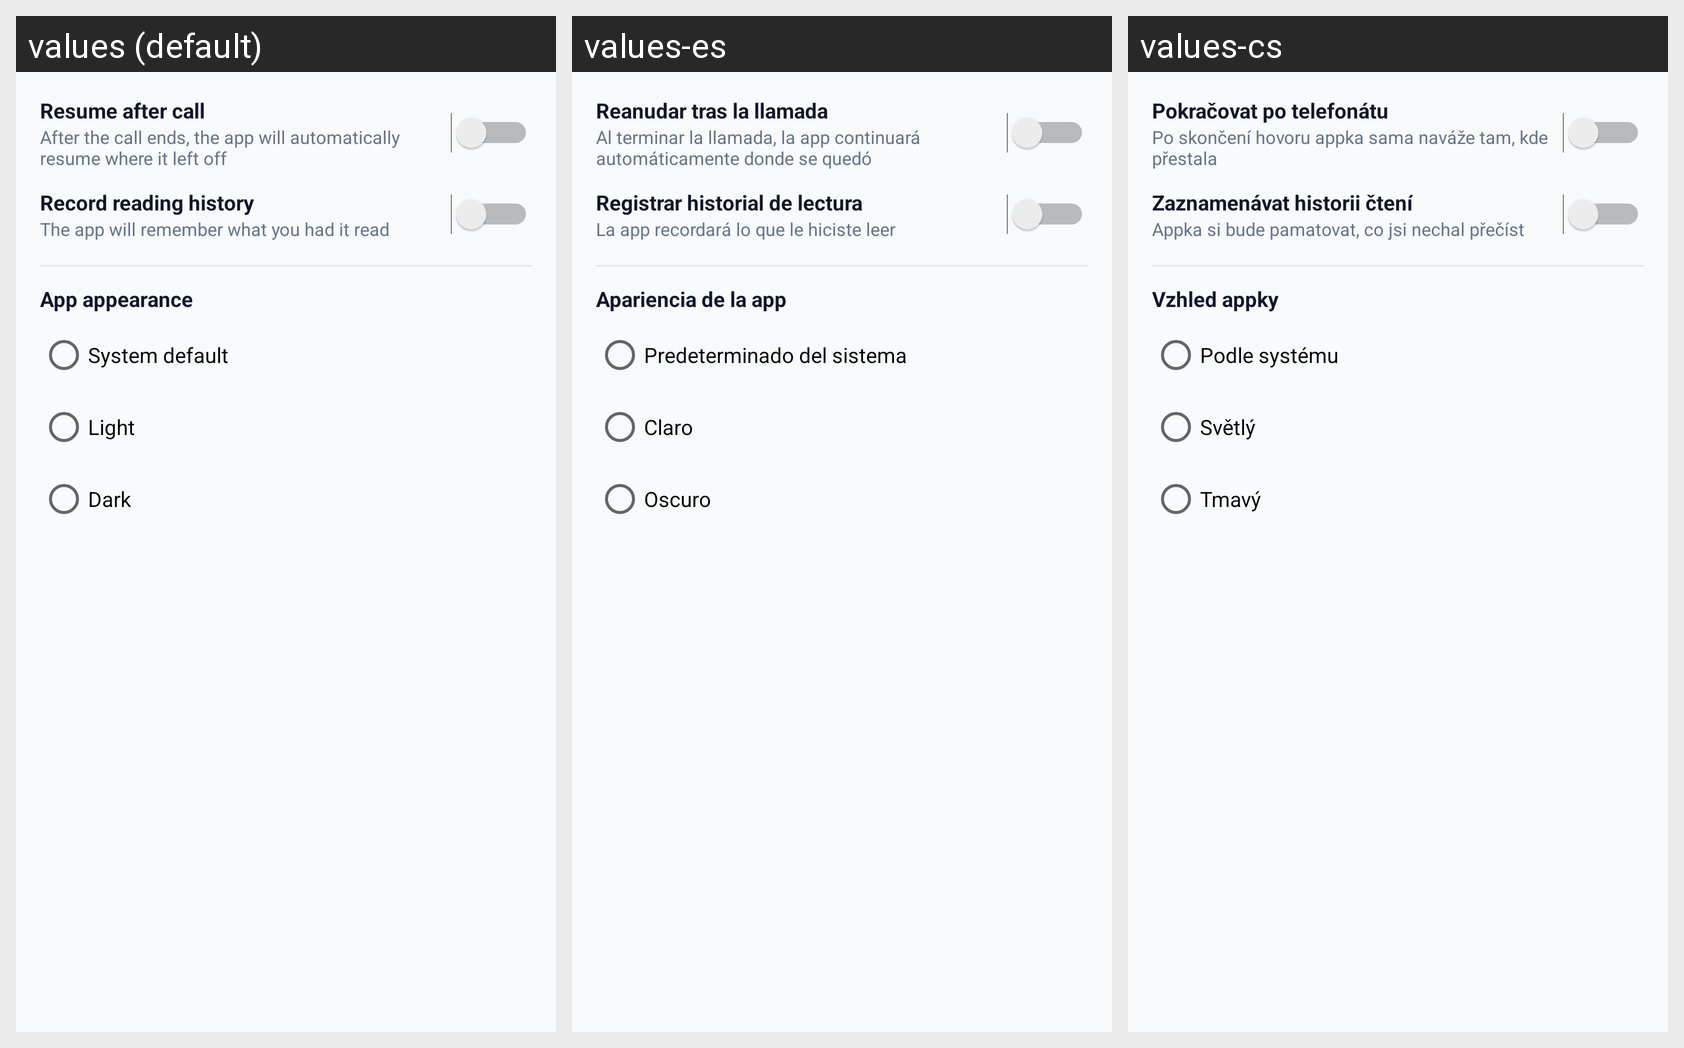

The same Android screen rendered under several of its app's locales, left to right. List the strings drawn on it with the default value and each locale's translation.
Android screen res/layout/dialog_settings.xml rendered under 3 locales, left to right: values (default), values-es, values-cs. Device: Nexus 5 (rendered at 1080×1920; each locale shown at half size, 540×960, under a caption strip naming it); theme Theme.SmartReader.
Other locales in the repository, not shown: values-de, values-fr, values-it, values-pl, values-pt, values-ru.
Strings drawn on this screen, with the default value and each locale's value (text and hints the layout hard-codes, and strings that could not be matched under every locale, appear in the picture but are not listed):

label_auto_resume
  values: Resume after call
  values-es: Reanudar tras la llamada
  values-cs: Pokračovat po telefonátu

desc_auto_resume
  values: After the call ends, the app will automatically resume where it left off
  values-es: Al terminar la llamada, la app continuará automáticamente donde se quedó
  values-cs: Po skončení hovoru appka sama naváže tam, kde přestala

label_record_history
  values: Record reading history
  values-es: Registrar historial de lectura
  values-cs: Zaznamenávat historii čtení

desc_record_history
  values: The app will remember what you had it read
  values-es: La app recordará lo que le hiciste leer
  values-cs: Appka si bude pamatovat, co jsi nechal přečíst

label_appearance
  values: App appearance
  values-es: Apariencia de la app
  values-cs: Vzhled appky

theme_system
  values: System default
  values-es: Predeterminado del sistema
  values-cs: Podle systému

theme_light
  values: Light
  values-es: Claro
  values-cs: Světlý

theme_dark
  values: Dark
  values-es: Oscuro
  values-cs: Tmavý
